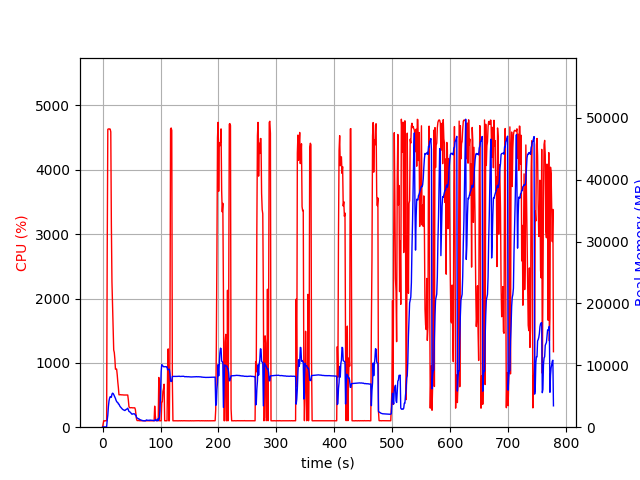

Source data for this figure (header and first rows):
elapsed_time, nproc, cpu, mem_real, mem_virtual
3.337860107421875e-05, 1, 0.0, 10.73, 3192
1.007, 1, 46.7, 48.38, 619.5
2.015, 1, 100.2, 48.38, 619.5
3.023, 1, 99.2, 48.38, 619.5
4.03, 1, 100.3, 48.38, 619.5
5.037, 1, 99.3, 48.38, 619.5
6.045, 1, 100.2, 48.38, 619.5
7.052, 1, 99.3, 48.38, 619.5
8.06, 1, 2731, 1138, 5148
9.084, 1, 4630, 1938, 5984
10.11, 1, 4633, 3339, 7519
11.13, 1, 4637, 4240, 8598
12.16, 1, 4633, 4700, 9109
13.18, 1, 4632, 4936, 9458
14.21, 1, 4590, 4944, 9590
15.22, 1, 3147, 4833, 9618
16.23, 1, 2258, 5329, 10244
17.24, 1, 1883, 5497, 10476
18.24, 1, 1537, 5447, 10620
19.25, 1, 1200, 5282, 10920
20.26, 1, 1161, 5065, 10920
21.27, 1, 1058, 4832, 10920
22.28, 1, 901.2, 4646, 10920
23.28, 1, 904.1, 4353, 10976
24.29, 1, 902.7, 4152, 10976
25.3, 1, 816.5, 4030, 10976
26.31, 1, 703.8, 3987, 10976
27.32, 1, 614.0, 3754, 11184
28.33, 1, 503.9, 3728, 11280
29.33, 1, 503.3, 3501, 11280
30.34, 1, 504.2, 3336, 11280
31.35, 1, 505.7, 3221, 11280
32.36, 1, 502.9, 3089, 11280
33.37, 1, 502.8, 3010, 11280
34.38, 1, 501.1, 2906, 11280
35.39, 1, 502.3, 2838, 11280
36.4, 1, 500.2, 2795, 11280
37.41, 1, 500.1, 2767, 11280
38.42, 1, 500.8, 2691, 11280
39.43, 1, 500.1, 2757, 11280
40.44, 1, 500.2, 2863, 11280
41.45, 1, 498.7, 2888, 11280
42.46, 1, 501.2, 2992, 11280
43.47, 1, 500.1, 3069, 11280
44.48, 1, 425.8, 2789, 11280
45.49, 1, 323.0, 2554, 11280
46.5, 1, 303.0, 2500, 11280
47.51, 1, 301.9, 2445, 11280
48.52, 1, 302.9, 2345, 11280
49.53, 1, 303.9, 2232, 11280
50.54, 1, 303.7, 2105, 11280
51.55, 1, 300.8, 2109, 11280
52.56, 1, 301.0, 2160, 11280
53.57, 1, 301.1, 2159, 11280
54.58, 1, 300.0, 2163, 11280
55.59, 1, 301.0, 2138, 11280
56.6, 1, 276.2, 1954, 11280
57.61, 1, 202.9, 1930, 11280
58.62, 1, 125.8, 1562, 11280
59.63, 1, 103.0, 1503, 11280
... 708 more rows
